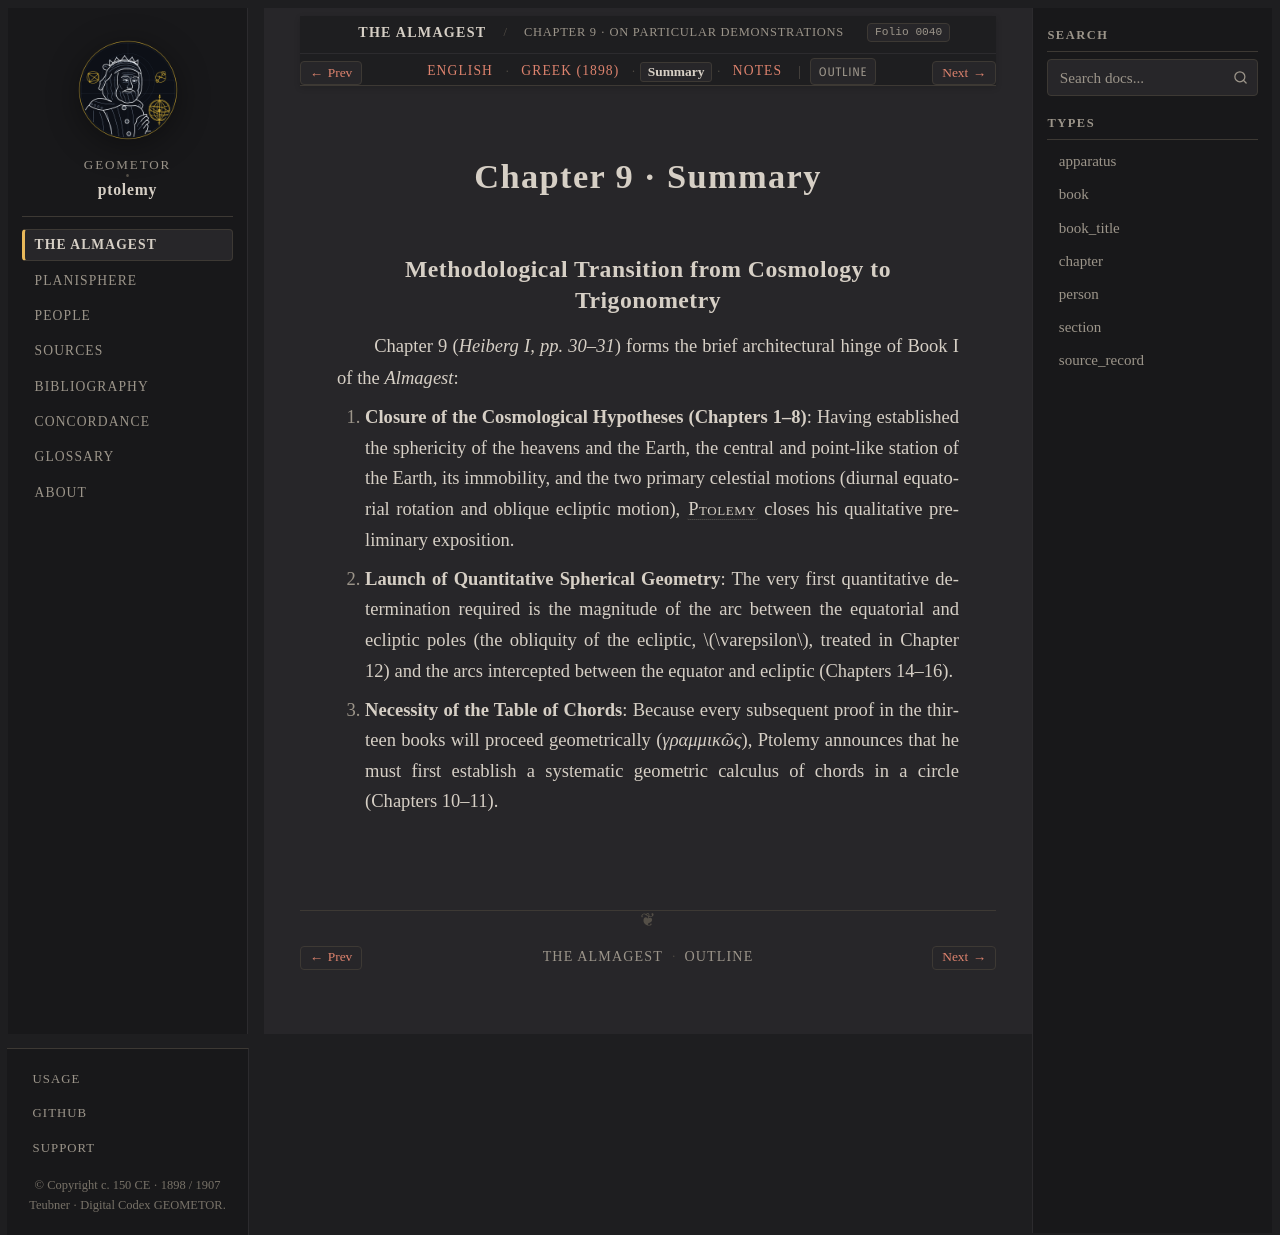

repository: geometor/ptolemy · page: almagest_geometry/ch_09/summary.html · generator: sphinx

:order: 9
:type: chapter
:book: Syntaxis Mathematica (Almagest)
:title: Chapter 9 · Summary
:folio: heiberg_1898_syntaxis_vol1_pt1:0040

.. _almagest-ch-09-summary:

Chapter 9 · Summary
===================

Methodological Transition from Cosmology to Trigonometry
--------------------------------------------------------

Chapter 9 (*Heiberg I, pp. 30–31*) forms the brief architectural hinge of Book I of the *Almagest*:

1. **Closure of the Cosmological Hypotheses (Chapters 1–8)**: Having established the sphericity of the heavens and the Earth, the central and point-like station of the Earth, its immobility, and the two primary celestial motions (diurnal equatorial rotation and oblique ecliptic motion), :person:`Ptolemy <ptolemy>` closes his qualitative preliminary exposition.
2. **Launch of Quantitative Spherical Geometry**: The very first quantitative determination required is the magnitude of the arc between the equatorial and ecliptic poles (the obliquity of the ecliptic, :math:`\varepsilon`, treated in Chapter 12) and the arcs intercepted between the equator and ecliptic (Chapters 14–16).
3. **Necessity of the Table of Chords**: Because every subsequent proof in the thirteen books will proceed geometrically (*γραμμικῶς*), Ptolemy announces that he must first establish a systematic geometric calculus of chords in a circle (Chapters 10–11).
